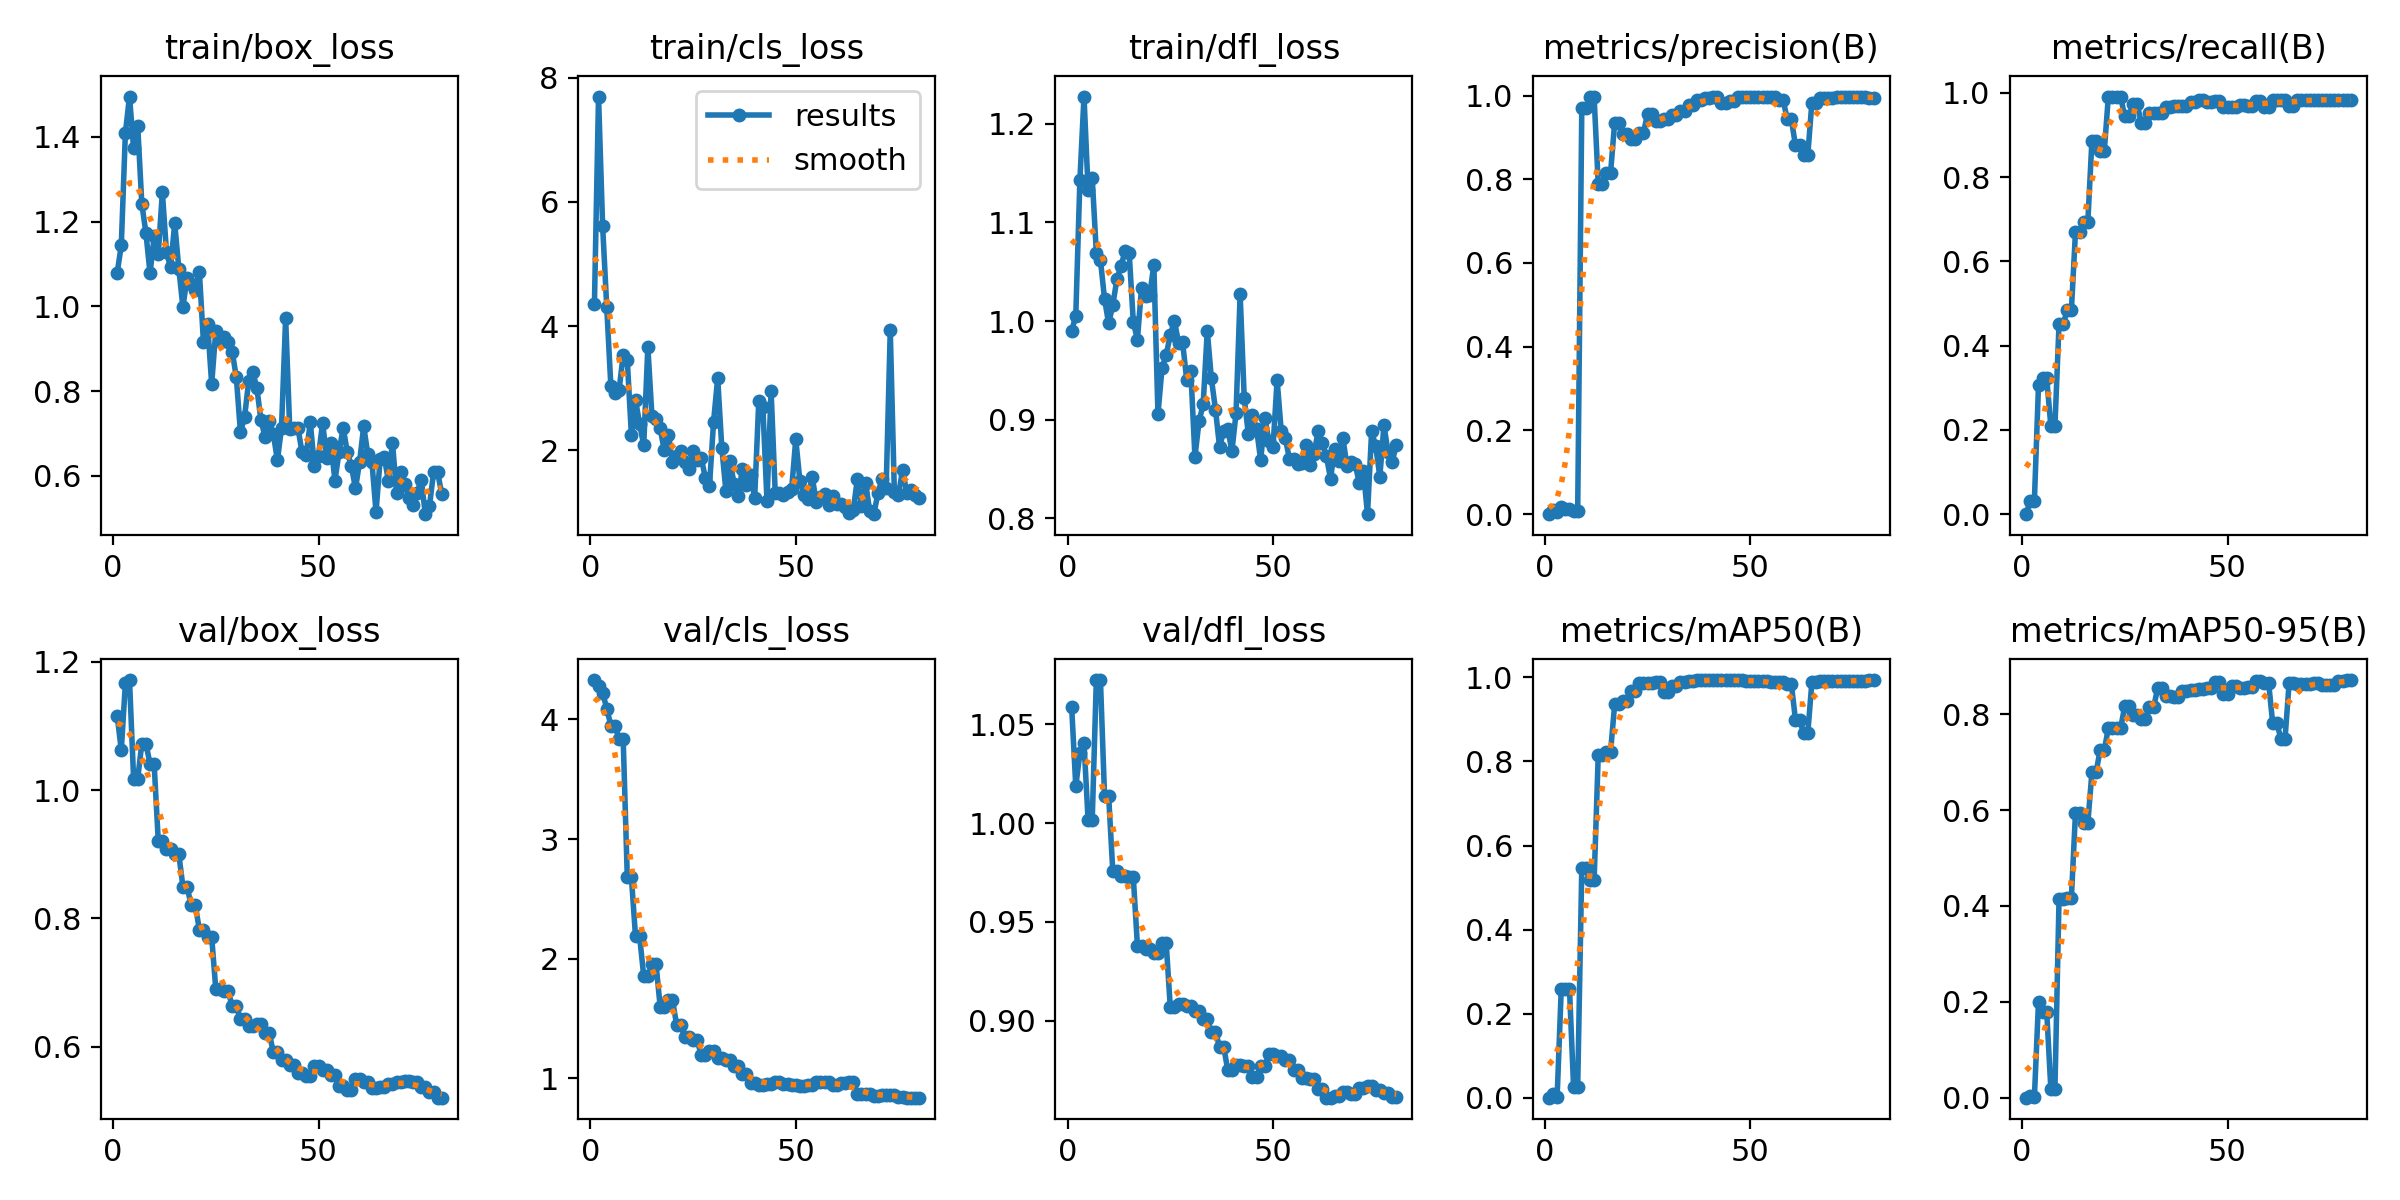

The table this chart was drawn from, first rows:
epoch, time, train/box_loss, train/cls_loss, train/dfl_loss, metrics/precision(B), metrics/recall(B), metrics/mAP50(B), metrics/mAP50-95(B), val/box_loss, val/cls_loss, val/dfl_loss, lr/pg0, lr/pg1, lr/pg2
1, 12.97, 1.079, 4.353, 0.9899, 0, 0, 0, 0, 1.116, 4.329, 1.059, 0.00025, 0.00025, 0.00025
2, 18.04, 1.144, 7.698, 1.006, 0.00909, 0.03226, 0.00831, 0.00247, 1.062, 4.275, 1.019, 0.0005104, 0.0005104, 0.0005104
3, 22.94, 1.409, 5.608, 1.143, 0.00431, 0.03226, 0.00251, 0.00077, 1.166, 4.223, 1.035, 0.0007641, 0.0007641, 0.0007641
4, 29.05, 1.495, 4.309, 1.228, 0.01763, 0.3065, 0.2587, 0.2, 1.171, 4.091, 1.041, 0.001011, 0.001011, 0.001011
5, 33.53, 1.373, 3.035, 1.133, 0.01253, 0.3226, 0.2597, 0.1795, 1.018, 3.949, 1.001, 0.001252, 0.001252, 0.001252
6, 38.99, 1.426, 2.919, 1.145, 0.01253, 0.3226, 0.2597, 0.1795, 1.018, 3.949, 1.001, 0.001486, 0.001486, 0.001486
7, 44.43, 1.242, 2.972, 1.069, 0.00725, 0.2097, 0.02584, 0.01898, 1.073, 3.835, 1.072, 0.001543, 0.001543, 0.001543
8, 49.91, 1.173, 3.541, 1.062, 0.00725, 0.2097, 0.02584, 0.01898, 1.073, 3.835, 1.072, 0.001523, 0.001523, 0.001523
9, 55.08, 1.078, 3.45, 1.022, 0.9694, 0.4516, 0.5464, 0.415, 1.04, 2.679, 1.014, 0.001502, 0.001502, 0.001502
10, 60.29, 1.165, 2.245, 0.9976, 0.9694, 0.4516, 0.5464, 0.415, 1.04, 2.679, 1.014, 0.001481, 0.001481, 0.001481
11, 65.97, 1.124, 2.811, 1.016, 0.9962, 0.4839, 0.5173, 0.4164, 0.9207, 2.187, 0.9759, 0.001461, 0.001461, 0.001461
12, 70.94, 1.269, 2.426, 1.042, 0.9962, 0.4839, 0.5173, 0.4164, 0.9207, 2.187, 0.9759, 0.00144, 0.00144, 0.00144
13, 76.01, 1.128, 2.08, 1.056, 0.7883, 0.67, 0.8142, 0.5942, 0.9078, 1.854, 0.973, 0.001419, 0.001419, 0.001419
14, 80.54, 1.092, 3.665, 1.071, 0.7883, 0.67, 0.8142, 0.5942, 0.9078, 1.854, 0.973, 0.001399, 0.001399, 0.001399
15, 85.86, 1.196, 2.554, 1.069, 0.8153, 0.6928, 0.8229, 0.5726, 0.9, 1.954, 0.9726, 0.001378, 0.001378, 0.001378
16, 90.74, 1.089, 2.514, 0.9991, 0.8153, 0.6928, 0.8229, 0.5726, 0.9, 1.954, 0.9726, 0.001358, 0.001358, 0.001358
17, 95.45, 0.9981, 2.354, 0.9814, 0.9353, 0.8866, 0.9359, 0.6785, 0.8493, 1.6, 0.938, 0.001337, 0.001337, 0.001337
18, 100.1, 1.068, 2.002, 1.034, 0.9353, 0.8866, 0.9359, 0.6785, 0.8493, 1.6, 0.938, 0.001316, 0.001316, 0.001316
19, 104.9, 1.053, 2.251, 1.026, 0.9083, 0.8609, 0.943, 0.7249, 0.821, 1.656, 0.9365, 0.001296, 0.001296, 0.001296
20, 109.6, 1.039, 1.817, 1.026, 0.9083, 0.8609, 0.943, 0.7249, 0.821, 1.656, 0.9365, 0.001275, 0.001275, 0.001275
21, 115.5, 1.082, 1.915, 1.057, 0.8951, 0.9914, 0.9675, 0.7712, 0.7823, 1.448, 0.9342, 0.001254, 0.001254, 0.001254
22, 120.6, 0.9152, 1.983, 0.9059, 0.8951, 0.9914, 0.9675, 0.7712, 0.7823, 1.448, 0.9342, 0.001234, 0.001234, 0.001234
23, 126.6, 0.9588, 1.809, 0.9529, 0.9111, 0.9896, 0.9855, 0.7721, 0.771, 1.344, 0.9393, 0.001213, 0.001213, 0.001213
24, 131.4, 0.8168, 1.696, 0.9656, 0.9111, 0.9896, 0.9855, 0.7721, 0.771, 1.344, 0.9393, 0.001193, 0.001193, 0.001193
25, 137.4, 0.9427, 1.986, 0.9863, 0.9555, 0.9443, 0.9865, 0.8168, 0.6898, 1.318, 0.9068, 0.001172, 0.001172, 0.001172
26, 143.1, 0.9181, 1.847, 1, 0.9555, 0.9443, 0.9865, 0.8168, 0.6898, 1.318, 0.9068, 0.001151, 0.001151, 0.001151
27, 149.3, 0.9273, 1.877, 0.9783, 0.9385, 0.9732, 0.989, 0.7978, 0.6862, 1.197, 0.9083, 0.001131, 0.001131, 0.001131
28, 154.3, 0.9169, 1.56, 0.9785, 0.9385, 0.9732, 0.989, 0.7978, 0.6862, 1.197, 0.9083, 0.00111, 0.00111, 0.00111
29, 160.6, 0.8933, 1.426, 0.9403, 0.943, 0.9296, 0.9641, 0.7901, 0.6632, 1.226, 0.9075, 0.001089, 0.001089, 0.001089
30, 165.8, 0.8325, 2.463, 0.9492, 0.943, 0.9296, 0.9641, 0.7901, 0.6632, 1.226, 0.9075, 0.001069, 0.001069, 0.001069
31, 171.7, 0.7034, 3.164, 0.8624, 0.9526, 0.9513, 0.9787, 0.8143, 0.6423, 1.17, 0.9047, 0.001048, 0.001048, 0.001048
32, 176.1, 0.7386, 2.043, 0.8986, 0.9526, 0.9513, 0.9787, 0.8143, 0.6423, 1.17, 0.9047, 0.001027, 0.001027, 0.001027
33, 183.6, 0.8229, 1.345, 0.9156, 0.9619, 0.9515, 0.988, 0.8538, 0.6314, 1.157, 0.9006, 0.001007, 0.001007, 0.001007
34, 188.1, 0.846, 1.83, 0.9903, 0.9619, 0.9515, 0.988, 0.8538, 0.6314, 1.157, 0.9006, 0.0009862, 0.0009862, 0.0009862
35, 193.7, 0.8068, 1.458, 0.9419, 0.9781, 0.966, 0.9919, 0.8384, 0.6354, 1.1, 0.8941, 0.0009656, 0.0009656, 0.0009656
36, 198.4, 0.731, 1.273, 0.9103, 0.9781, 0.966, 0.9919, 0.8384, 0.6354, 1.1, 0.8941, 0.000945, 0.000945, 0.000945
37, 204.2, 0.6925, 1.698, 0.8722, 0.9886, 0.9677, 0.9932, 0.8356, 0.6214, 1.038, 0.8867, 0.0009244, 0.0009244, 0.0009244
38, 209.3, 0.7293, 1.448, 0.8889, 0.9886, 0.9677, 0.9932, 0.8356, 0.6214, 1.038, 0.8867, 0.0009037, 0.0009037, 0.0009037
39, 214.6, 0.6996, 1.609, 0.8905, 0.9939, 0.9677, 0.9932, 0.8487, 0.5911, 0.965, 0.8748, 0.0008831, 0.0008831, 0.0008831
40, 219.5, 0.6368, 1.236, 0.8683, 0.9939, 0.9677, 0.9932, 0.8487, 0.5911, 0.965, 0.8748, 0.0008625, 0.0008625, 0.0008625
41, 224.9, 0.7142, 2.799, 0.9065, 0.9973, 0.9773, 0.9937, 0.8511, 0.5789, 0.9426, 0.8773, 0.0008418, 0.0008418, 0.0008418
42, 229.8, 0.972, 2.692, 1.027, 0.9973, 0.9773, 0.9937, 0.8511, 0.5789, 0.9426, 0.8773, 0.0008212, 0.0008212, 0.0008212
43, 235.2, 0.7104, 1.185, 0.9218, 0.9813, 0.9827, 0.9932, 0.8533, 0.5706, 0.9564, 0.877, 0.0008006, 0.0008006, 0.0008006
44, 240, 0.7141, 2.954, 0.8855, 0.9813, 0.9827, 0.9932, 0.8533, 0.5706, 0.9564, 0.877, 0.0007799, 0.0007799, 0.0007799
45, 245.7, 0.7123, 1.32, 0.9046, 0.9869, 0.9774, 0.9933, 0.8541, 0.5587, 0.9741, 0.8716, 0.0007593, 0.0007593, 0.0007593
46, 250.2, 0.6556, 1.32, 0.8909, 0.9869, 0.9774, 0.9933, 0.8541, 0.5587, 0.9741, 0.8716, 0.0007387, 0.0007387, 0.0007387
47, 256, 0.6501, 1.274, 0.8591, 0.9967, 0.9813, 0.9929, 0.8666, 0.5534, 0.9506, 0.8768, 0.0007181, 0.0007181, 0.0007181
48, 260.7, 0.7266, 1.324, 0.9023, 0.9967, 0.9813, 0.9929, 0.8666, 0.5534, 0.9506, 0.8768, 0.0006974, 0.0006974, 0.0006974
49, 266, 0.6228, 1.377, 0.8784, 0.9955, 0.9656, 0.9922, 0.8431, 0.569, 0.9418, 0.883, 0.0006768, 0.0006768, 0.0006768
50, 270.8, 0.6469, 2.179, 0.8721, 0.9955, 0.9656, 0.9922, 0.8431, 0.569, 0.9418, 0.883, 0.0006562, 0.0006562, 0.0006562
51, 276.1, 0.7256, 1.513, 0.9403, 0.996, 0.9655, 0.9916, 0.8587, 0.5637, 0.9344, 0.8823, 0.0006355, 0.0006355, 0.0006355
52, 280.2, 0.6416, 1.282, 0.8888, 0.996, 0.9655, 0.9916, 0.8587, 0.5637, 0.9344, 0.8823, 0.0006149, 0.0006149, 0.0006149
53, 285.7, 0.6771, 1.214, 0.8811, 0.9965, 0.9713, 0.9913, 0.8542, 0.555, 0.9434, 0.8802, 0.0005943, 0.0005943, 0.0005943
54, 289.8, 0.5892, 1.576, 0.8605, 0.9965, 0.9713, 0.9913, 0.8542, 0.555, 0.9434, 0.8802, 0.0005737, 0.0005737, 0.0005737
55, 294.7, 0.6561, 1.166, 0.8601, 0.9975, 0.9699, 0.9899, 0.8571, 0.5394, 0.9664, 0.875, 0.000553, 0.000553, 0.000553
56, 299.2, 0.7138, 1.254, 0.8551, 0.9975, 0.9699, 0.9899, 0.8571, 0.5394, 0.9664, 0.875, 0.0005324, 0.0005324, 0.0005324
57, 304.4, 0.6565, 1.292, 0.8567, 0.9898, 0.9806, 0.9889, 0.8686, 0.5322, 0.9706, 0.8708, 0.0005118, 0.0005118, 0.0005118
58, 308.5, 0.6232, 1.121, 0.8747, 0.9898, 0.9806, 0.9889, 0.8686, 0.5322, 0.9706, 0.8708, 0.0004911, 0.0004911, 0.0004911
59, 313.4, 0.5706, 1.26, 0.8542, 0.9432, 0.9666, 0.984, 0.8658, 0.5495, 0.9456, 0.8703, 0.0004705, 0.0004705, 0.0004705
60, 318.1, 0.6333, 1.14, 0.8657, 0.9432, 0.9666, 0.984, 0.8658, 0.5495, 0.9456, 0.8703, 0.0004499, 0.0004499, 0.0004499
... 20 more rows
